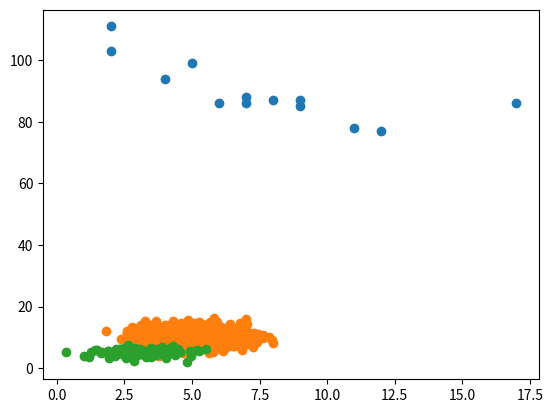

Generate this figure with matplotlib:
#Three lines to make our compiler able to draw:
import sys
import matplotlib
matplotlib.use('Agg')

import matplotlib.pyplot as plt

x = [5,7,8,7,2,17,2,9,4,11,12,9,6]
y = [99,86,87,88,111,86,103,87,94,78,77,85,86]

plt.scatter(x, y)
plt.show()

#Two  lines to make our compiler able to draw:
plt.savefig(sys.stdout.buffer)
sys.stdout.flush()





#Three lines to make our compiler able to draw:
import sys
import matplotlib
matplotlib.use('Agg')

import numpy
import matplotlib.pyplot as plt

x = numpy.random.normal(5.0, 1.0, 1000)
y = numpy.random.normal(10.0, 2.0, 1000)

plt.scatter(x, y)
plt.show()

#Two  lines to make our compiler able to draw:
plt.savefig(sys.stdout.buffer)
sys.stdout.flush()





#自己写
import sys
import matplotlib
matplotlib.use('Agg')

import numpy
import matplotlib.pyplot as plt

x = numpy.random.normal(3.0, 1.0, 100)
y = numpy.random.normal(5.0, 1.0, 100)
plt.scatter(x, y)
plt.show()
plt.savefig(sys.stdout.buffer)
sys.stdout.flush()

